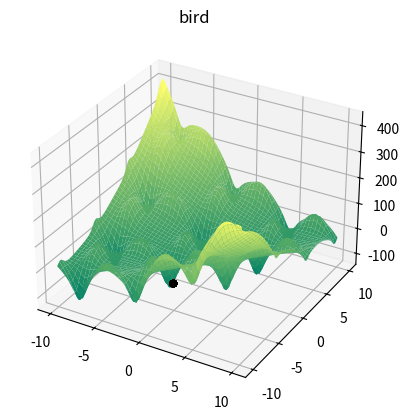
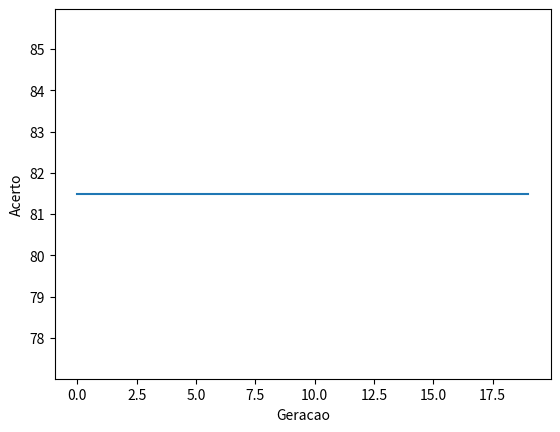

Generate these figures, in order, with matplotlib:
import random
import pandas as pd
import numpy as np

from mpl_toolkits import mplot3d
import matplotlib.pyplot as plt

def f(x,y):
    return np.sin(x)*np.exp(pow(1-np.cos(y), 2)) + np.cos(y)*np.exp(pow(1-np.sin(x), 2)) + pow((x-y),2)

def plot_3d(points):
    x = np.linspace(-10, 10, 100)
    y = np.linspace(-10, 10, 100)
    X, Y = np.meshgrid(x, y)
    Z = f(X, Y)

    fig = plt.figure(0)
    ax = fig.add_subplot(111, projection="3d", computed_zorder=False)
    
    # Plot graph
    ax.plot_surface(X, Y, Z, rstride=2, cstride=2,
                    cmap='summer', edgecolor='none', zorder=0.5)
    ax.set_title('bird')
    
    # Plot points
    xdata = np.array(points).T[0]
    ydata = np.array(points).T[1]
    zdata = f(xdata, ydata)
    ax.scatter3D(xdata, ydata, zdata, c='black', linewidths=1, zorder=1)
    
    fig.show()

def plot_2d(results, expected_result):

    plt.figure()

    x = np.linspace(start=0, stop=len(results)-1, num=len(results))

    # Compute data in percentage (100 is the expected result)
    plt.plot(x, 100*f(np.array(results).T[0], np.array(results).T[1])/expected_result)

    plt.xlabel('Geracao')
    plt.ylabel('Acerto')
    plt.show()

def linear_rank(list):

    # Variables to make df
    results = []
    x=[]
    y=[]
    ranking=[]
    cumulative_sum=[]
    for individual in list:
        # Save x, y and f(x,y)
        results.append(f(individual[0],individual[1]))
        x.append(individual[0])
        y.append(individual[1])
        # Dummy values -1
        ranking.append(-1)
        cumulative_sum.append(-1)

    # Create and sort array by results
    data = pd.DataFrame(np.array(np.array([x,y,results,ranking,cumulative_sum]).T), columns=['x','y','result','ranking', 'soma'])
    data = data.sort_values(by=['result'], ascending=True, ignore_index=True)

    # Rank all from 0 to 100
    data['ranking'][0] = 100
    data['ranking'][len(data) - 1] = 0
    for i in data.index:
        if data['ranking'][i] == -1:
            data['ranking'][i] = 100*((len(data) - i - 1)/(len(data) - 1))
    return data


# Roll new (n) individuals, given that better ranked ones
#have more chance to be chosen. Can have duplicates.
def roll(data, size):

    selecteds = []

    cumulative_sum = 0
    for i,line in enumerate(data.values):
        cumulative_sum += line[3]
        data['soma'][i] = cumulative_sum

    for x in range(size):
        selected = random.uniform(0, cumulative_sum)
        for line in data.values:
            if selected < line[4]:
                selecteds.append([line[0], line[1]])
                break

    return selecteds


def arithmetic_crossover(selected, breeding_rate):

    for i in range(0, int(len(selected)/2)):
        
        # Checks if pair will breed
        if random.uniform(0,1) > breeding_rate:
            continue

        index = 2*i

        alpha = random.uniform(0,1)
        children1 = [selected[index][0]*alpha + (1-alpha)*selected[index+1][0], 
                     selected[index][1]*alpha + (1-alpha)*selected[index+1][1]]
        children2 = [selected[index+1][0]*alpha + (1-alpha)*selected[index][0],
                     selected[index+1][1]*alpha + (1-alpha)*selected[index][1]]
        selected[index] = children1
        selected[index+1] = children2


def uniform_mutation(selected, mutation_rate):

    for index in range(0, len(selected)):

        # Checks if mutation will happen
        if random.uniform(0,1) > mutation_rate:
            continue

        # Generate new random values for the mutated individual
        selected[index] = [random.uniform(-10, 10),random.uniform(-10, 10)]


if __name__ == "__main__":

    size = 100
    breeding_rate = 0.7
    mutation_rate = 0.001
    generations = 20
    expected_result = -106.764537
    # If true, will show a 3D graph at the end of each generation.
    plot_each_generation = False

    population = []
    result_data = []

    for x in range(0,size):
        population.append([random.uniform(-10, 10),random.uniform(-10, 10)])
    
    for it in range(0, generations):
    
        ranking = linear_rank(population)

        result_data.append([ranking['x'][0], ranking['y'][0]])

        population = roll(ranking, size)

        arithmetic_crossover(population, breeding_rate)

        uniform_mutation(population, mutation_rate)

        if plot_each_generation:
            plot_3d(population)

    # End results plotting
    plot_3d(population)
    plot_2d(result_data, expected_result)

    print('Resultado final:\n  x = {}\n  y = {} \n  f(x,y) = {}'\
          '\n  Acerto: {}%'.format(ranking['x'][0], 
                                   ranking['y'][0],
                                   f(ranking['x'][0], ranking['y'][0]),
                                   round(100*f(ranking['x'][0], ranking['y'][0])/expected_result, 1)))
    